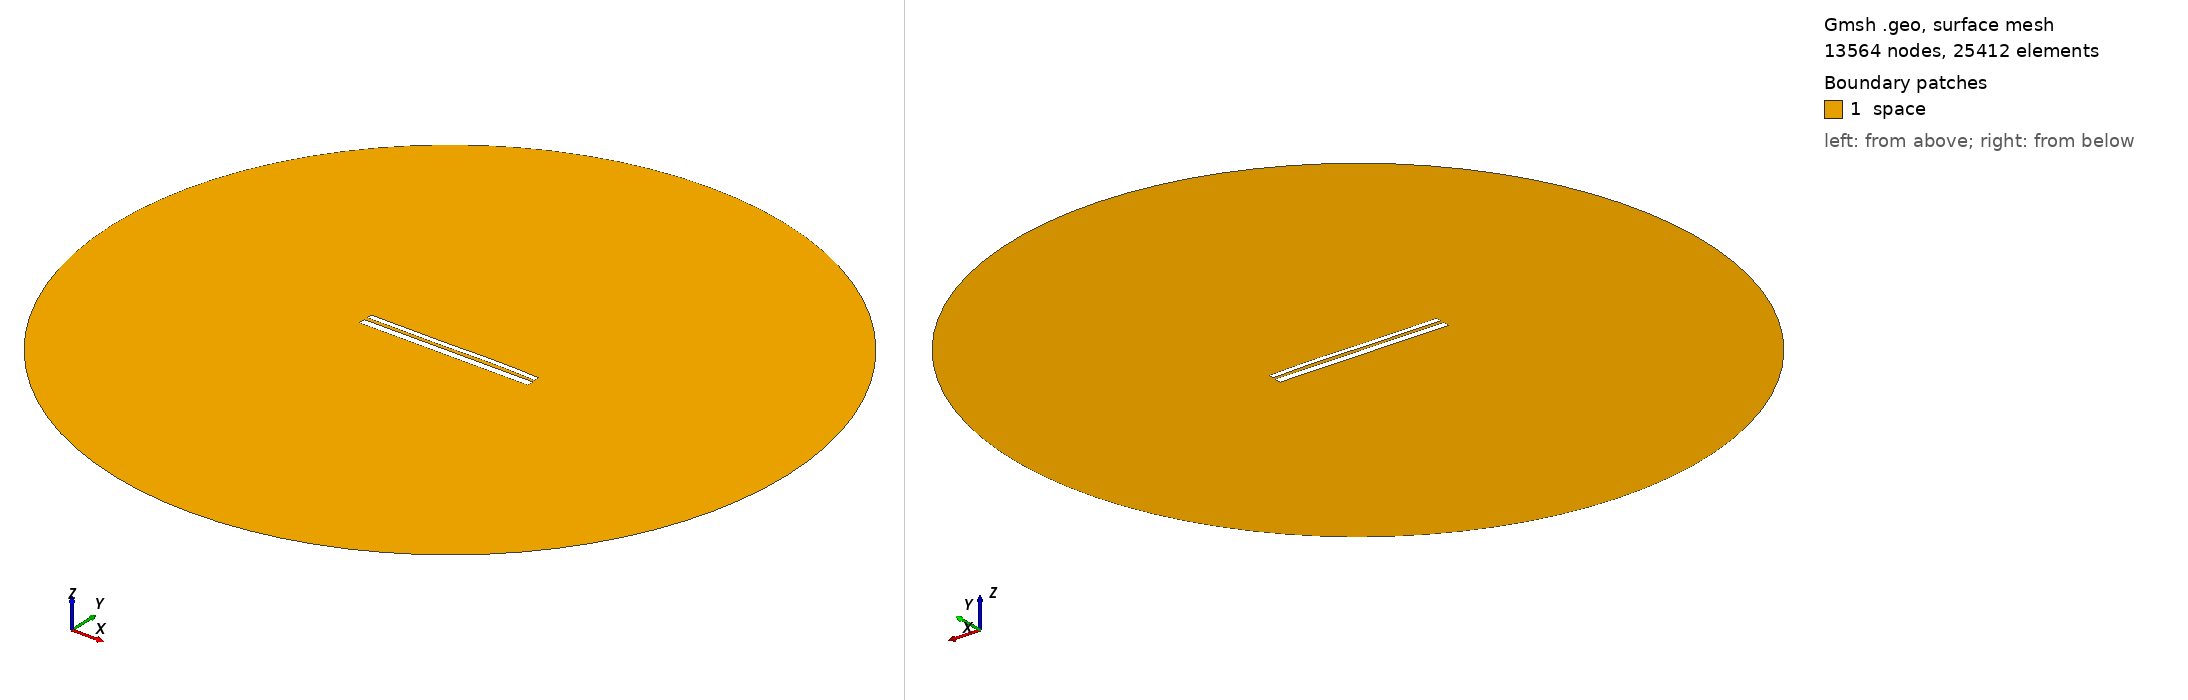

Gmsh geometry script, surface-meshed: 13564 nodes, 25412 surface elements. Boundary patches (legend numbers): 1 space. Left view from above one corner, right view from below the opposite corner. Legend entries are the model's physical surfaces. The drawing asked Gmsh for element sizes between 1% and 20% of the model's largest extent; the script's own settings can give other sizes.

=== 10329.geo (drawn) ===
//---------------------------------------
// Geometry kernel
//---------------------------------------

SetFactory("OpenCASCADE");



//---------------------------------------
// Parameters of the geometry
//---------------------------------------

// Overetch of the upper plate
overetch = 0.375;

// Distance between the plates
distance = 1.75;

// Discretization over the x axis (for the deformation)
nx = 50; 

// Length of the plate
L = 100 - overetch; 

// Number of modes
n = 4; 

// 1st mode coefficient
coeff(1) = 0.0;
beta(1) = 0.596864 * 3.1415926535 / L;

// 2nd mode coefficient
coeff(2) = 0.07499999999999998;
beta(2) = 1.49418 * 3.1415926535 / L;

// 3rd mode coefficient
coeff(3) = -0.15;
beta(3) = 2.50025 * 3.1415926535 / L;

// 4th mode coefficient
coeff(4) = 0.07499999999999998;
beta(4) = 3.49999 * 3.1415926535 / L;



//---------------------------------------
// Upper plate (deformed rectangle)
//---------------------------------------

// Coordiantes of the upper plate
xmin = -50;
xmax = 50 - overetch;

// Height of the upper plate
yheight = 4 - 2 * overetch;

// Indexes of the points
UpperID[] = {};
LowerID[] = {};
LeftID[] = {};
RightID[] = {};

// Point index
p = 1;

// Horizontal edges
For i In {1:nx}
    x = xmin + (i-1)*(xmax - xmin)/(nx-1);

    y_bottom = distance / 2 + overetch;
    For j In {1:n}
        C = (Cosh(beta(j)*L) + Cos(beta(j)*L)) / (Sinh(beta(j)*L) + Sin(beta(j)*L));
        y_bottom  = y_bottom + coeff(j) * (Cosh(beta(j)*(x+50)) - Cos(beta(j)*(x+50)) - C * (Sinh(beta(j)*(x+50)) - Sin(beta(j)*(x+50))));
    EndFor

    y_top = y_bottom + yheight;

    Point(p) = {x, y_top, 0, 1.0};
    UpperID[i] = p;
    p = p + 1;

    Point(p) = {x, y_bottom, 0, 1.0};
    LowerID[i] = p;
    p = p + 1;
EndFor

// Create point lists
UpperPts[] = {}; LowerPts[] = {};
For i In {1:nx}
  UpperPts[] += {UpperID[i]};
  LowerPts[] += {LowerID[i]};
EndFor

// Build splines
Spline(1) = {UpperPts[]};
Spline(2) = {LowerPts[]};
Line(3) = {LowerPts[nx-1], UpperPts[nx-1]};
Line(4) = {LowerPts[0], UpperPts[0]};

// Build the plane surface
Curve Loop(1) = {2, 3, -1, -4};
Plane Surface(1) = {1};



//---------------------------------------
// Lower plate (rectangle)
//---------------------------------------

// Vertices
Point(1001) = {-50, -1, 0, 1.0};
Point(1002) = { 50, -1, 0, 1.0};
Point(1003) = { 50,  -5, 0, 1.0};
Point(1004) = {-50,  -5, 0, 1.0};

// Edges
Line(5) = {1001, 1002};
Line(6) = {1002, 1003};
Line(7) = {1003, 1004};
Line(8) = {1004, 1001};

// Plane surface
Line Loop(2) = {5, 6, 7, 8};
Plane Surface(2) = {2}; 



//---------------------------------------
// Outer (fictious) boundary
//---------------------------------------

// Points
Point(1005) = {0, 0, 0};       // Center
Point(1006) = {200, 0, 0};     // Start point
Point(1007) = {0, 200, 0};     // 90 degrees
Point(1008) = {-200, 0, 0};    // 180 degrees
Point(1009) = {0, -200, 0};    // 270 degrees

// Circle arcs (each needs start, center, end)
Circle(9) = {1006, 1005, 1007};
Circle(10) = {1007, 1005, 1008};
Circle(11) = {1008, 1005, 1009};
Circle(12) = {1009, 1005, 1006};

// Plane surface for the entire domain
Curve Loop(3) = {9, 10, 11, 12};
Surface(3) = {3};

// Subtract the plates from the whole domain to obtain the actual domain where we want to solve the equations
BooleanDifference{ Surface{3}; Delete; }{ Surface{1}; Surface{2}; Delete; }




//---------------------------------------
// Transfinite Lines/Curves
//---------------------------------------

// Set the number of points on the boundaries
r = 7;

// Plates
Transfinite Curve {1, 2} = 50*r Using Progression 1;
Transfinite Curve {3, 4} = 2*r Using Progression 1;
Transfinite Line {5, 7} = 50*r Using Progression 1;
Transfinite Line {6, 8} = 2*r Using Progression 1;

// Outer boundary
Transfinite Line {9, 10, 11, 12} = 20 Using Progression 1;



//---------------------------------------
// Physical groups
//---------------------------------------                

// Physical curves (boundaries)
Physical Line("force_segment", 10) = {2};
Physical Line("upper_plate", 11) = {1, 3, 4};
Physical Line("lower_plate", 12) = {5, 6, 7, 8};
Physical Line("boundary", 20) = {9, 10, 11, 12};

// Physical Surfaces
Physical Surface("space", 30) = {3};



//---------------------------------------
// 6. Generate the Mesh
//---------------------------------------

// 2D mesh generation
Mesh 2;
